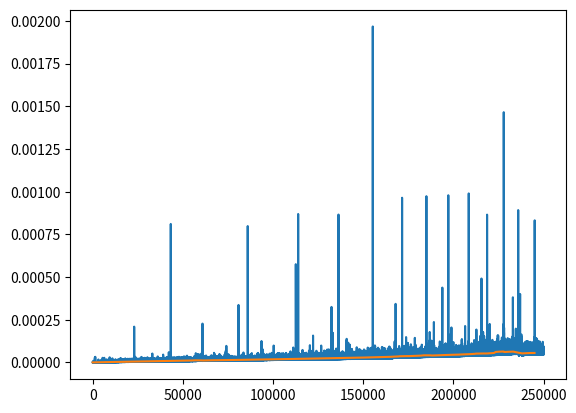

Recreate this plot in Python.
import time
import sys
import math

print("Наносекунд с 1970 г. прошло много", time.time_ns())
print("В int64 они влезут?.. ", time.time_ns() / (sys.maxsize / 2), "... похоже да, хотя запас небольшой")

to_try = [
    "0", "1",
    "2.718281828", "math.e",
    "[2.718281828] * 1000", "[math.e] * 1000",
    "[1] * 1000", "[time.time_ns()] * 1000"
]

for s in to_try:
    print(s, "takes", sys.getsizeof(eval(s)), "bytes")

lt = [0.0] * 250_000
l = []

print("Inserting at 0...")

for i in range(len(lt)):
    l.insert(0, 0)  # А потом попробовать .append(0) и сравнить
    lt[i] = time.time()

print(f"Done. l takes {sys.getsizeof(l)} bytes.")

%matplotlib inline
import matplotlib.pyplot as plt

print("Profiling...")
d = [
    t2 - t1 for t1, t2 in zip(lt[:-1], lt[1:])
]

print("Plotting...")

plt.plot(range(len(d)), d)
plt.show()



%matplotlib inline

import numpy as np
window_size = 5000

a0 = np.average(d[:window_size])

def windows():
    global a0
    for i in range(len(d)-window_size):
        yield a0
        a0 += (d[i+window_size] - d[i]) / window_size

print("Smoothing...")
averages = [a0] + [v for v in windows()]
print("Plotting...")

plt.plot(range(len(averages)), averages)
plt.show()

